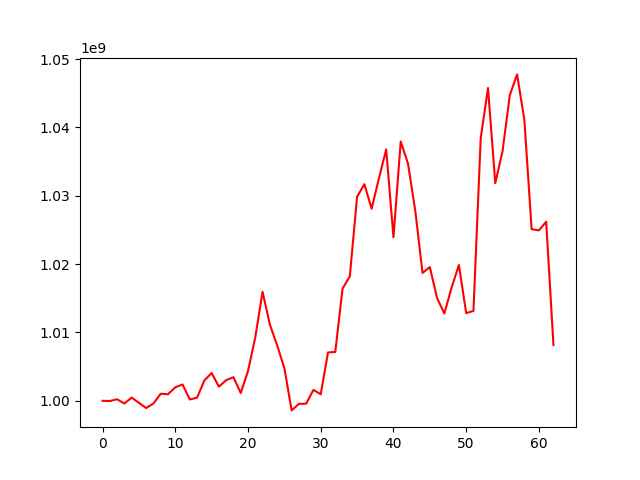

The table this chart was drawn from, first rows:
, 0
0, 1000000000
1, 999969435
2, 1000226831
3, 999604964
4, 1000475866
5, 999709744
6, 998940367
7, 999609314
8, 1001031714
9, 1000962661
10, 1001966590
11, 1002393711
12, 1000196099
13, 1000459410
14, 1002987109
15, 1004067478
16, 1002070685
17, 1003020427
18, 1003451913
19, 1001139651
20, 1004346556
21, 1009291315
22, 1015960613
23, 1011177945
24, 1008149854
25, 1004785563
26, 998596916
27, 999550905
28, 999582899
29, 1001602141
30, 1000953710
31, 1007074727
32, 1007148249
33, 1016423346
34, 1018214181
35, 1029858007
36, 1031698776
37, 1028108167
38, 1032539077
39, 1036795419
40, 1023942929
41, 1037947437
42, 1034713337
43, 1027810601
44, 1018710075
45, 1019572604
46, 1015021859
47, 1012782147
48, 1016591315
49, 1019869226
50, 1012830507
51, 1013160112
52, 1038447063
53, 1045779731
54, 1031849862
55, 1036535939
56, 1044735898
57, 1047766604
58, 1041101381
59, 1025110021
... 3 more rows
